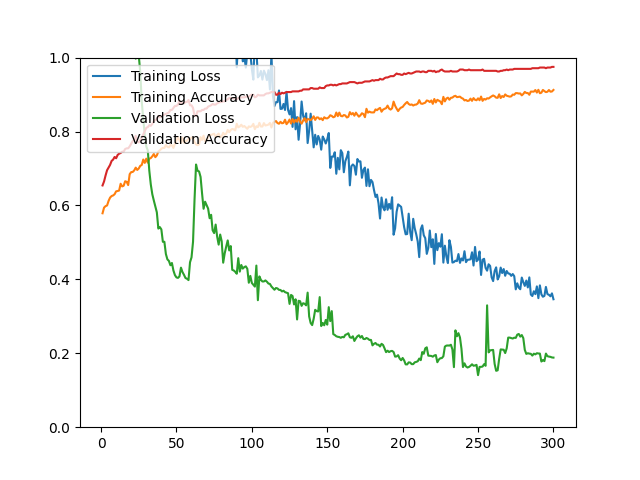

The table this chart was drawn from, first rows:
epoch, loss, acc, val_loss, val_acc
1, 5.899, 0.5788, 3.718, 0.6541
2, 4.303, 0.5941, 3.54, 0.6649
3, 4.292, 0.5981, 3.319, 0.6810
4, 4.123, 0.5999, 3.008, 0.6953
5, 3.724, 0.6123, 2.744, 0.7025
6, 3.474, 0.6212, 2.609, 0.7097
7, 3.289, 0.6254, 2.464, 0.7204
8, 3.225, 0.6270, 2.346, 0.7240
9, 3.048, 0.6304, 2.227, 0.7312
10, 3.051, 0.6382, 2.178, 0.7276
11, 2.797, 0.6390, 2.023, 0.7366
12, 2.767, 0.6404, 1.927, 0.7401
13, 2.624, 0.6587, 1.791, 0.7419
14, 2.556, 0.6515, 1.668, 0.7455
15, 2.461, 0.6533, 1.749, 0.7455
16, 2.373, 0.6655, 1.64, 0.7527
17, 2.323, 0.6639, 1.523, 0.7545
18, 2.293, 0.6551, 1.478, 0.7545
19, 2.131, 0.6846, 1.383, 0.7599
20, 2, 0.6902, 1.244, 0.7670
21, 2.014, 0.6906, 1.158, 0.7742
22, 1.963, 0.6948, 1.126, 0.7778
23, 1.837, 0.7023, 0.9972, 0.7885
24, 1.84, 0.6960, 1.034, 0.7724
25, 1.879, 0.6999, 1.006, 0.7706
26, 1.75, 0.7071, 0.9610, 0.7760
27, 1.759, 0.7095, 0.8806, 0.7832
28, 1.673, 0.7242, 0.8335, 0.7921
29, 1.697, 0.7151, 0.7911, 0.8011
30, 1.596, 0.7266, 0.7592, 0.8100
31, 1.629, 0.7157, 0.7492, 0.8118
32, 1.501, 0.7264, 0.6943, 0.8172
33, 1.569, 0.7282, 0.6566, 0.8154
34, 1.474, 0.7330, 0.6302, 0.8208
35, 1.51, 0.7392, 0.6133, 0.8280
36, 1.53, 0.7306, 0.5979, 0.8315
37, 1.517, 0.7354, 0.5814, 0.8333
38, 1.401, 0.7458, 0.5374, 0.8423
39, 1.402, 0.7492, 0.5414, 0.8387
40, 1.317, 0.7533, 0.5351, 0.8405
41, 1.328, 0.7557, 0.5016, 0.8441
42, 1.292, 0.7555, 0.5017, 0.8459
43, 1.222, 0.7635, 0.4686, 0.8477
44, 1.241, 0.7585, 0.4541, 0.8495
45, 1.272, 0.7571, 0.4499, 0.8513
46, 1.15, 0.7635, 0.4382, 0.8584
47, 1.262, 0.7625, 0.4443, 0.8584
48, 1.249, 0.7557, 0.4239, 0.8638
49, 1.163, 0.7665, 0.4115, 0.8692
50, 1.139, 0.7755, 0.4053, 0.8692
51, 1.109, 0.7848, 0.4040, 0.8728
52, 1.167, 0.7761, 0.4079, 0.8835
53, 1.195, 0.7691, 0.4317, 0.8746
54, 1.161, 0.7836, 0.4198, 0.8781
55, 1.178, 0.7695, 0.4123, 0.8763
56, 1.132, 0.7745, 0.4036, 0.8799
57, 1.144, 0.7751, 0.4017, 0.8799
58, 1.11, 0.7802, 0.3980, 0.8853
59, 1.133, 0.7800, 0.4462, 0.8710
60, 1.14, 0.7838, 0.4595, 0.8710
... 240 more rows
